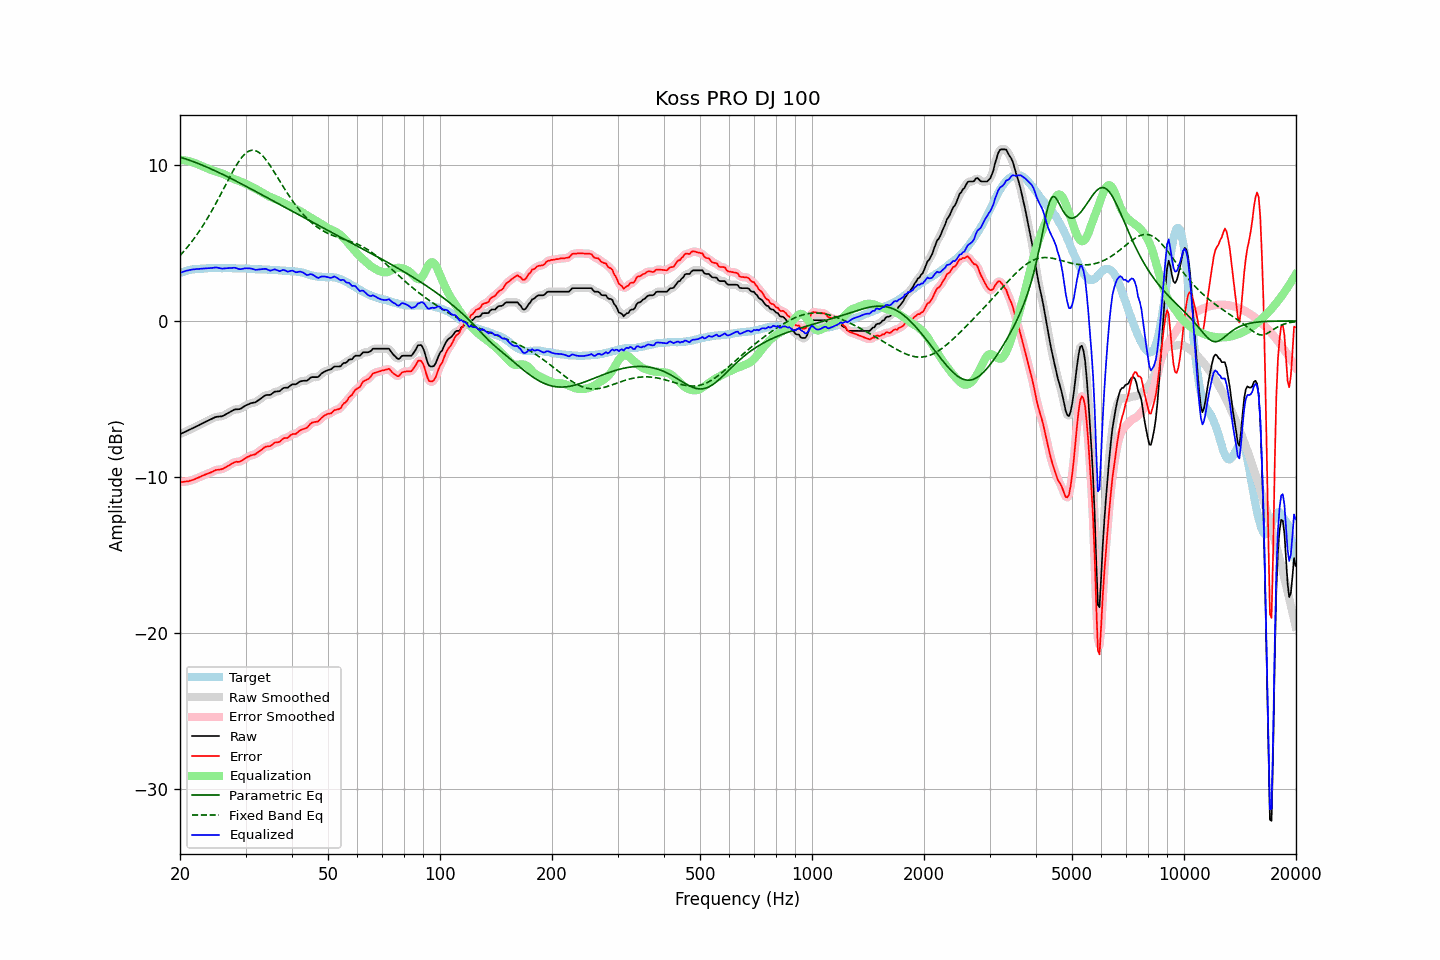

The file beside this chart, header and first rows:
frequency, raw, error, smoothed, error_smoothed, equalization, parametric_eq, fixed_band_eq, equalized_raw, equalized_smoothed, target
20.00, -7.24, -10.32, -7.24, -10.32, 10.32, 10.50, 4.20, 3.08, 3.08, 3.08
20.20, -7.19, -10.31, -7.19, -10.31, 10.31, 10.47, 4.31, 3.12, 3.12, 3.12
20.40, -7.15, -10.30, -7.15, -10.30, 10.30, 10.44, 4.42, 3.15, 3.16, 3.15
20.61, -7.10, -10.28, -7.10, -10.29, 10.29, 10.40, 4.54, 3.19, 3.19, 3.18
20.81, -7.05, -10.27, -7.06, -10.28, 10.27, 10.37, 4.66, 3.22, 3.22, 3.22
21.02, -7.01, -10.27, -7.01, -10.26, 10.25, 10.33, 4.78, 3.24, 3.25, 3.26
21.23, -6.96, -10.23, -6.96, -10.24, 10.23, 10.30, 4.91, 3.27, 3.27, 3.27
21.44, -6.91, -10.20, -6.91, -10.21, 10.20, 10.26, 5.04, 3.29, 3.29, 3.29
21.66, -6.86, -10.17, -6.86, -10.17, 10.17, 10.22, 5.18, 3.31, 3.31, 3.31
21.87, -6.81, -10.13, -6.81, -10.13, 10.13, 10.18, 5.32, 3.32, 3.32, 3.32
22.09, -6.76, -10.09, -6.76, -10.09, 10.09, 10.15, 5.46, 3.33, 3.33, 3.33
22.31, -6.71, -10.04, -6.71, -10.05, 10.04, 10.11, 5.61, 3.33, 3.33, 3.33
22.54, -6.66, -10.00, -6.66, -10.00, 10.00, 10.06, 5.76, 3.34, 3.34, 3.34
22.76, -6.60, -9.95, -6.60, -9.95, 9.95, 10.02, 5.91, 3.35, 3.35, 3.35
22.99, -6.55, -9.90, -6.55, -9.91, 9.91, 9.98, 6.07, 3.36, 3.36, 3.35
23.22, -6.50, -9.86, -6.50, -9.86, 9.87, 9.94, 6.23, 3.37, 3.37, 3.36
23.45, -6.45, -9.82, -6.45, -9.82, 9.82, 9.89, 6.40, 3.37, 3.37, 3.37
23.69, -6.40, -9.78, -6.40, -9.78, 9.78, 9.85, 6.57, 3.38, 3.38, 3.38
23.92, -6.35, -9.74, -6.35, -9.74, 9.73, 9.80, 6.74, 3.38, 3.38, 3.39
24.16, -6.30, -9.70, -6.30, -9.70, 9.69, 9.76, 6.92, 3.39, 3.39, 3.40
24.40, -6.25, -9.66, -6.25, -9.65, 9.65, 9.71, 7.10, 3.40, 3.40, 3.41
24.65, -6.20, -9.60, -6.20, -9.60, 9.62, 9.66, 7.29, 3.42, 3.42, 3.40
24.89, -6.15, -9.55, -6.16, -9.56, 9.59, 9.62, 7.48, 3.43, 3.43, 3.40
25.14, -6.13, -9.53, -6.13, -9.53, 9.56, 9.57, 7.67, 3.42, 3.42, 3.40
25.39, -6.12, -9.52, -6.12, -9.52, 9.53, 9.52, 7.86, 3.41, 3.41, 3.40
25.65, -6.11, -9.51, -6.11, -9.51, 9.49, 9.47, 8.05, 3.38, 3.38, 3.40
25.91, -6.10, -9.48, -6.09, -9.48, 9.46, 9.42, 8.25, 3.36, 3.37, 3.38
26.16, -6.06, -9.45, -6.06, -9.45, 9.42, 9.37, 8.45, 3.36, 3.37, 3.39
26.43, -6.00, -9.39, -6.00, -9.39, 9.38, 9.32, 8.65, 3.38, 3.37, 3.39
26.69, -5.94, -9.33, -5.94, -9.33, 9.33, 9.27, 8.85, 3.39, 3.38, 3.39
26.96, -5.88, -9.27, -5.88, -9.27, 9.27, 9.22, 9.04, 3.39, 3.39, 3.39
27.23, -5.82, -9.21, -5.82, -9.21, 9.21, 9.17, 9.24, 3.39, 3.39, 3.39
27.50, -5.76, -9.15, -5.76, -9.15, 9.16, 9.12, 9.43, 3.40, 3.40, 3.39
27.77, -5.71, -9.09, -5.71, -9.09, 9.12, 9.06, 9.62, 3.41, 3.41, 3.38
28.05, -5.66, -9.04, -5.67, -9.05, 9.08, 9.01, 9.80, 3.42, 3.41, 3.38
28.33, -5.65, -9.01, -5.65, -9.03, 9.04, 8.96, 9.97, 3.39, 3.39, 3.36
28.62, -5.65, -9.02, -5.65, -9.02, 9.01, 8.90, 10.13, 3.35, 3.36, 3.37
28.90, -5.64, -9.01, -5.63, -9.00, 8.97, 8.85, 10.29, 3.33, 3.33, 3.37
29.19, -5.60, -8.96, -5.59, -8.96, 8.93, 8.80, 10.43, 3.32, 3.33, 3.36
29.48, -5.53, -8.90, -5.53, -8.90, 8.88, 8.74, 10.55, 3.35, 3.35, 3.37
29.78, -5.46, -8.83, -5.47, -8.83, 8.83, 8.69, 10.67, 3.37, 3.37, 3.37
30.08, -5.40, -8.77, -5.40, -8.77, 8.78, 8.64, 10.76, 3.38, 3.38, 3.37
30.38, -5.35, -8.70, -5.35, -8.71, 8.73, 8.58, 10.84, 3.38, 3.38, 3.35
30.68, -5.31, -8.66, -5.31, -8.65, 8.68, 8.53, 10.89, 3.37, 3.38, 3.35
30.99, -5.26, -8.60, -5.27, -8.61, 8.63, 8.47, 10.93, 3.37, 3.36, 3.34
31.30, -5.24, -8.58, -5.25, -8.59, 8.58, 8.42, 10.94, 3.34, 3.34, 3.34
31.61, -5.22, -8.56, -5.22, -8.55, 8.54, 8.36, 10.94, 3.31, 3.31, 3.34
31.93, -5.20, -8.52, -5.19, -8.51, 8.48, 8.31, 10.91, 3.28, 3.29, 3.32
32.24, -5.13, -8.44, -5.13, -8.45, 8.42, 8.25, 10.87, 3.29, 3.29, 3.31
32.57, -5.06, -8.37, -5.06, -8.37, 8.36, 8.20, 10.81, 3.29, 3.29, 3.31
32.89, -4.98, -8.29, -4.98, -8.29, 8.29, 8.14, 10.73, 3.31, 3.31, 3.31
33.22, -4.91, -8.22, -4.90, -8.21, 8.23, 8.08, 10.63, 3.32, 3.33, 3.31
33.55, -4.83, -8.13, -4.83, -8.13, 8.17, 8.03, 10.52, 3.34, 3.34, 3.30
33.89, -4.76, -8.06, -4.77, -8.07, 8.11, 7.97, 10.40, 3.35, 3.34, 3.30
34.23, -4.73, -8.03, -4.74, -8.04, 8.05, 7.92, 10.26, 3.32, 3.31, 3.30
34.57, -4.73, -8.02, -4.73, -8.02, 8.00, 7.86, 10.12, 3.27, 3.27, 3.29
34.92, -4.73, -8.01, -4.71, -8.00, 7.96, 7.81, 9.97, 3.23, 3.25, 3.28
35.27, -4.67, -7.95, -4.66, -7.94, 7.92, 7.75, 9.81, 3.25, 3.26, 3.28
35.62, -4.59, -7.86, -4.60, -7.87, 7.88, 7.69, 9.65, 3.29, 3.28, 3.27
35.97, -4.52, -7.78, -4.54, -7.81, 7.83, 7.64, 9.48, 3.31, 3.29, 3.26
... 635 more rows
